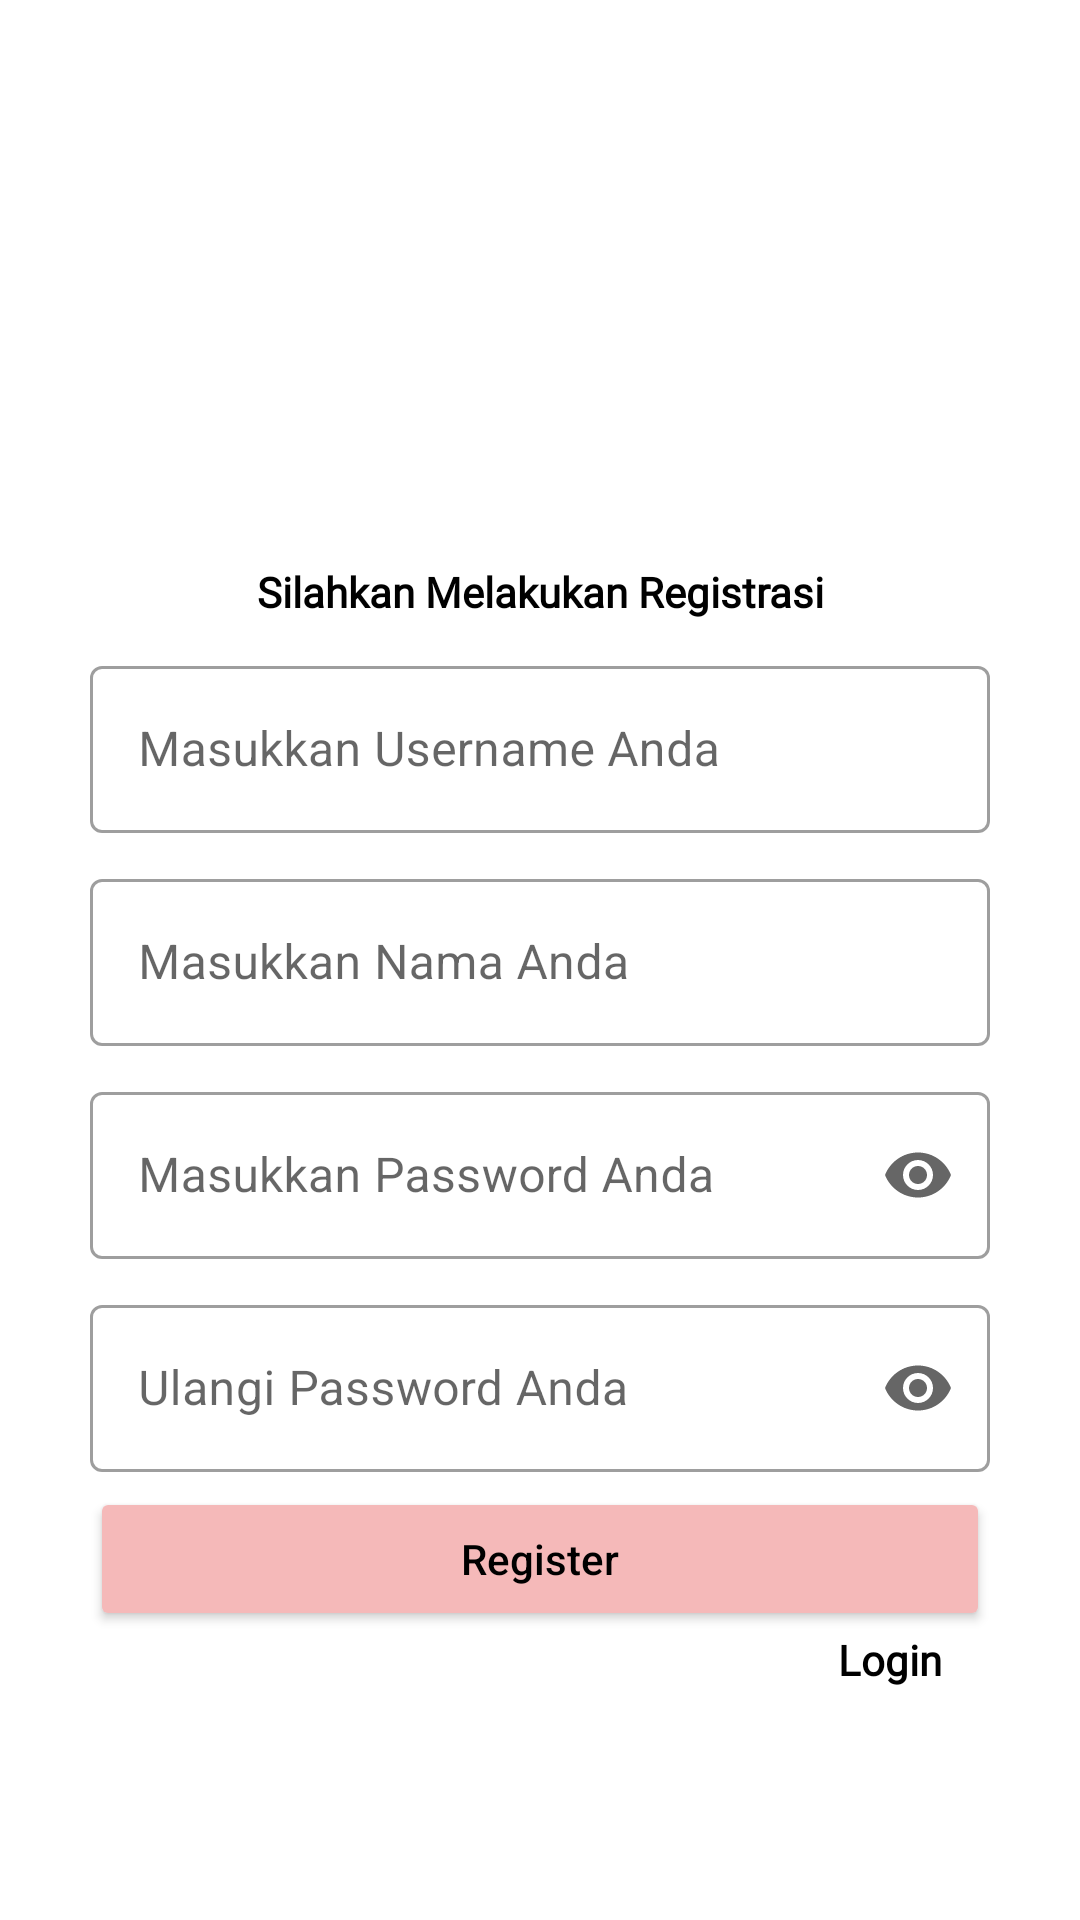

This screen was rendered from an Android layout file. Write that file and the resources it references.
<!-- AndroidManifest.xml: application theme Theme.ChallangeCH4 -->
<!-- res/layout/fragment_register.xml -->
<?xml version="1.0" encoding="utf-8"?>
<androidx.constraintlayout.widget.ConstraintLayout xmlns:android="http://schemas.android.com/apk/res/android"
    xmlns:tools="http://schemas.android.com/tools"
    android:layout_width="match_parent"
    android:layout_height="match_parent"
    android:padding="10dp"
    xmlns:app="http://schemas.android.com/apk/res-auto"
    tools:context=".RegisterFragment">

    <LinearLayout
        android:id="@+id/linearRegister"
        android:layout_width="match_parent"
        android:layout_height="wrap_content"
        android:orientation="vertical"
        android:background="@drawable/bg"
        android:padding="20dp"
        app:layout_constraintBottom_toBottomOf="parent"
        app:layout_constraintStart_toEndOf="parent"
        app:layout_constraintEnd_toEndOf="parent"
        app:layout_constraintTop_toBottomOf="parent"
        app:layout_constraintTop_toTopOf="parent">

        <ImageView
            android:layout_width="100dp"
            android:layout_height="100dp"
            android:src="@drawable/register"
            android:layout_gravity="center"
            android:contentDescription="@string/registerlogo" />

        <TextView
            android:layout_width="match_parent"
            android:layout_height="wrap_content"
            android:gravity="center"
            android:textStyle="bold"
            android:layout_marginTop="10dp"
            android:fontFamily="@font/poppins_regular"
            android:textColor="@color/black"
            android:text="@string/silahkan_melakukan_registrasi" />

        <com.google.android.material.textfield.TextInputLayout
            style="@style/Widget.MaterialComponents.TextInputLayout.OutlinedBox"
            android:layout_width="match_parent"
            android:layout_height="match_parent"
            app:endIconMode="clear_text"
            android:layout_marginTop="10dp"
            app:helperTextEnabled="true">

            <com.google.android.material.textfield.TextInputEditText
                android:id="@+id/etusernmaeReg"
                android:layout_width="match_parent"
                android:layout_height="match_parent"
                android:hint="@string/masukkan_username_you">

            </com.google.android.material.textfield.TextInputEditText>
        </com.google.android.material.textfield.TextInputLayout>

        <com.google.android.material.textfield.TextInputLayout
            style="@style/Widget.MaterialComponents.TextInputLayout.OutlinedBox"
            android:layout_width="match_parent"
            android:layout_height="match_parent"
            android:layout_marginTop="10dp"
            app:endIconMode="clear_text"
            app:helperTextEnabled="true">
            <com.google.android.material.textfield.TextInputEditText
                android:id="@+id/etnamaReg"
                android:layout_width="match_parent"
                android:layout_height="match_parent"
                android:hint="@string/masukkan_nama_anda">
            </com.google.android.material.textfield.TextInputEditText>
        </com.google.android.material.textfield.TextInputLayout>
        <com.google.android.material.textfield.TextInputLayout
            style="@style/Widget.MaterialComponents.TextInputLayout.OutlinedBox"
            android:layout_width="match_parent"
            android:layout_height="match_parent"
            android:layout_marginTop="10dp"
            app:endIconMode="password_toggle"
            app:helperTextEnabled="true">
            <com.google.android.material.textfield.TextInputEditText
                android:id="@+id/etpasswordReg"
                android:inputType="textPassword"
                android:layout_width="match_parent"
                android:layout_height="match_parent"
                android:hint="@string/masukkan_password">
            </com.google.android.material.textfield.TextInputEditText>
        </com.google.android.material.textfield.TextInputLayout>
        <com.google.android.material.textfield.TextInputLayout
            style="@style/Widget.MaterialComponents.TextInputLayout.OutlinedBox"
            android:layout_width="match_parent"
            android:layout_height="match_parent"
            android:layout_marginTop="10dp"
            app:endIconMode="password_toggle"
            app:helperTextEnabled="true">
            <com.google.android.material.textfield.TextInputEditText
                android:id="@+id/etpasswordRepeat"
                android:inputType="textPassword"
                android:layout_width="match_parent"
                android:layout_height="match_parent"
                android:hint="@string/ulangi_password_anda">
            </com.google.android.material.textfield.TextInputEditText>
        </com.google.android.material.textfield.TextInputLayout>
        <Button
            android:id="@+id/btnRegister"
            android:layout_width="match_parent"
            android:layout_height="match_parent"
            android:text="@string/satu"
            android:textColor="@color/black"
            android:layout_marginTop="5dp"
            android:textAllCaps="false"
            android:backgroundTint="@color/register">
        </Button>
        <androidx.constraintlayout.widget.ConstraintLayout
            android:layout_width="match_parent"
            android:layout_height="wrap_content">



            <TextView
                android:id="@+id/tvLogin"
                android:layout_width="wrap_content"
                android:layout_height="wrap_content"
                android:layout_marginEnd="16dp"
                android:fontFamily="@font/poppins_regular"
                android:text="@string/reglogin"
                android:textColor="@color/black"
                android:textSize="14sp"
                android:textStyle="bold"
                app:layout_constraintBottom_toBottomOf="parent"
                app:layout_constraintEnd_toEndOf="parent"
                app:layout_constraintTop_toTopOf="parent"
                app:layout_constraintVertical_bias="0.0" />
        </androidx.constraintlayout.widget.ConstraintLayout>
    </LinearLayout>

</androidx.constraintlayout.widget.ConstraintLayout>
<!-- resources referenced by this layout -->
<resources>
  <color name="black">#FF000000</color>
  <color name="register">#F5B9B9</color>
  <string name="masukkan_nama_anda">Masukkan Nama Anda</string>
  <string name="masukkan_password">Masukkan Password Anda</string>
  <string name="masukkan_username_you">Masukkan Username Anda</string>
  <string name="registerlogo">registerlogo</string>
  <string name="reglogin">Login</string>
  <string name="satu">Register</string>
  <string name="silahkan_melakukan_registrasi">Silahkan Melakukan Registrasi</string>
  <string name="ulangi_password_anda">Ulangi Password Anda</string>
  <style name="Theme.ChallangeCH4" parent="Theme.MaterialComponents.DayNight.NoActionBar">
          
          <item name="colorPrimary">@color/purple_500</item>
          <item name="colorPrimaryVariant">@color/purple_700</item>
          <item name="colorOnPrimary">@color/white</item>
          
          <item name="colorSecondary">@color/teal_200</item>
          <item name="colorSecondaryVariant">@color/teal_700</item>
          <item name="colorOnSecondary">@color/black</item>
          
          <item name="android:statusBarColor" tools:targetApi="l">?attr/colorPrimaryVariant</item>
          
      </style>
  <color name="purple_500">#FF6200EE</color>
  <color name="purple_700">#FF3700B3</color>
  <color name="white">#FFFFFFFF</color>
  <color name="teal_200">#FF03DAC5</color>
  <color name="teal_700">#FF018786</color>
</resources>
